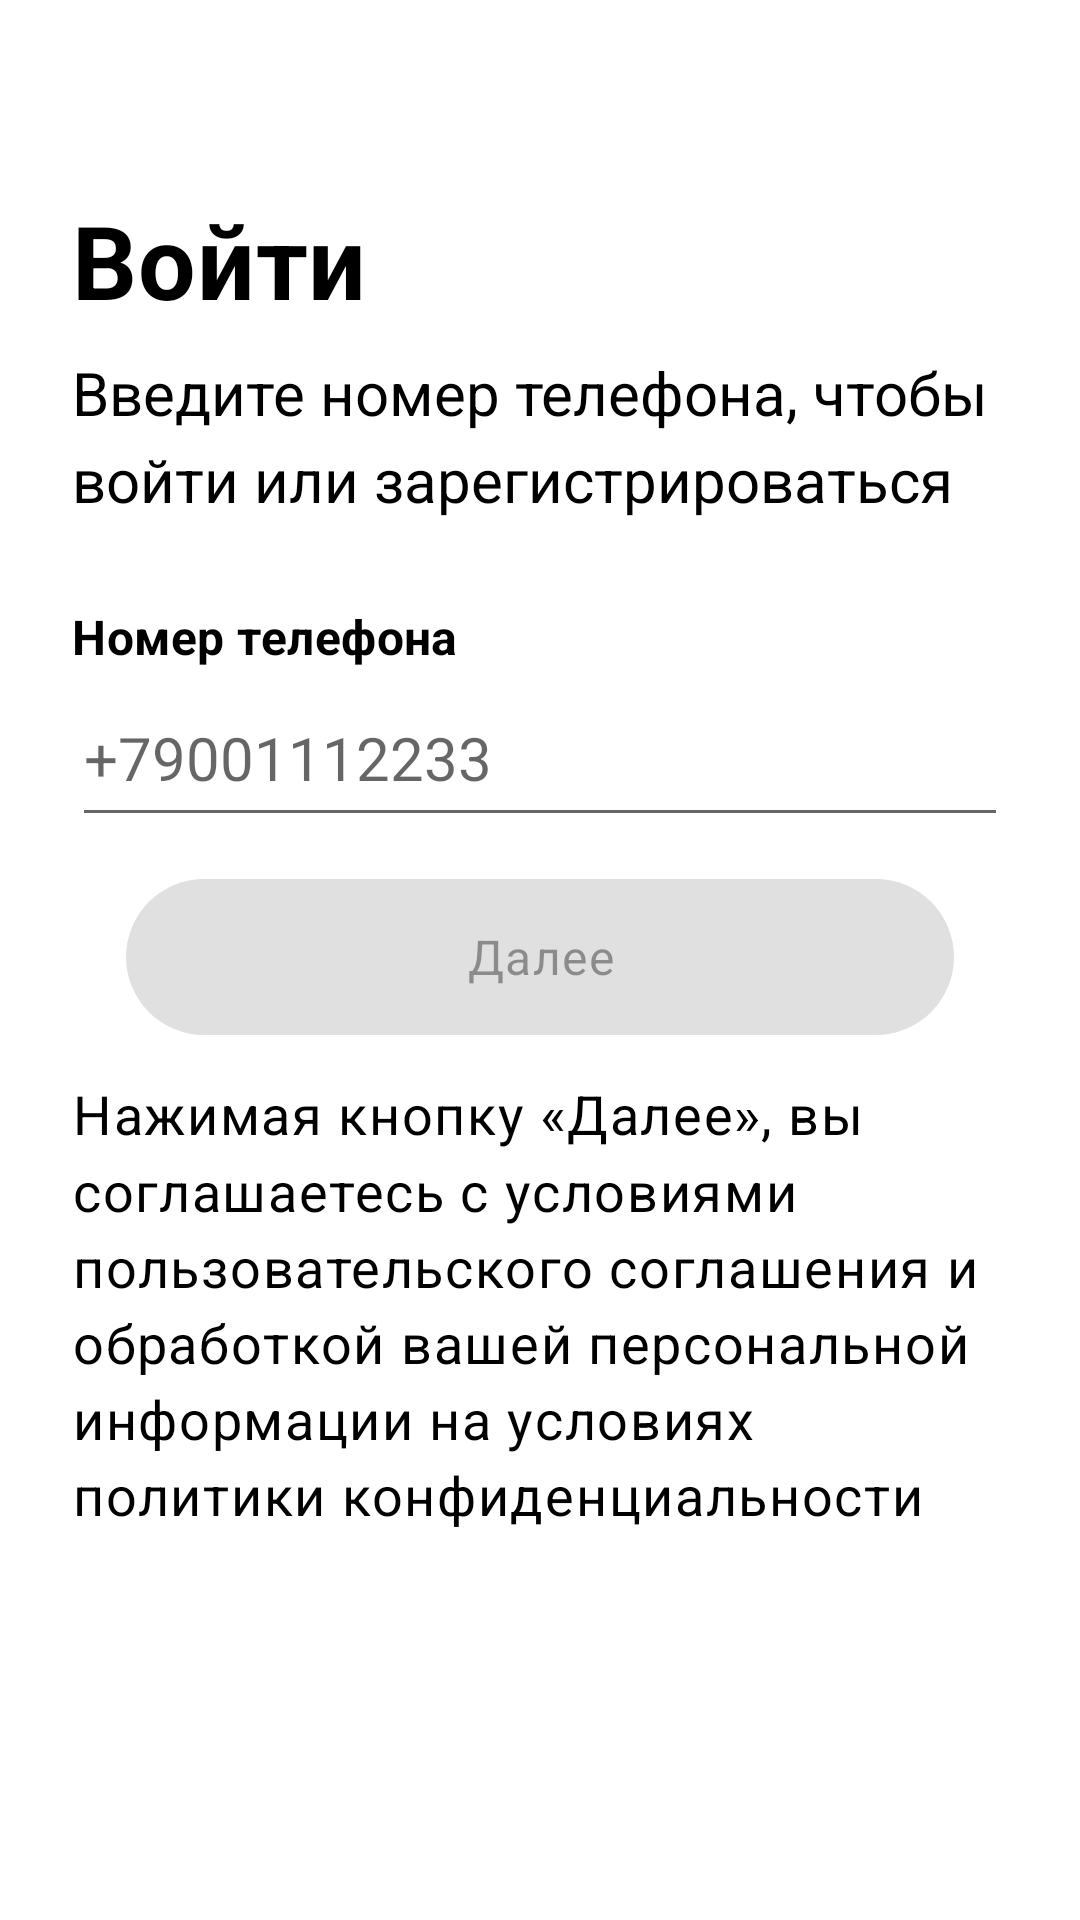

Layout XML and referenced resources for this Android screen:
<!-- AndroidManifest.xml: application theme Theme.TestApp1 -->
<!-- res/layout/fragment_login_step_one.xml -->
<?xml version="1.0" encoding="utf-8"?>
<LinearLayout xmlns:android="http://schemas.android.com/apk/res/android"
    xmlns:tools="http://schemas.android.com/tools"
    android:layout_width="match_parent"
    android:layout_height="match_parent"
    tools:context=".login.step.one.LoginStepOneFragment"
    android:orientation="vertical">

    <androidx.appcompat.widget.Toolbar
        android:id="@+id/lso_action_bar"
        android:layout_width="match_parent"
        android:layout_height="?attr/actionBarSize" />

    <TextView
        android:id="@+id/lso_tv_header"
        style="@style/Widget.TestApp1.TextView.Main"
        android:layout_width="match_parent"
        android:layout_height="wrap_content"
        android:text="@string/lso_header"
        android:textAppearance="@style/TextAppearance.TestApp1.Headline4.5" />

    <TextView
        android:id="@+id/lso_tv_explanation"
        style="@style/Widget.TestApp1.TextView.Main"
        android:layout_width="match_parent"
        android:layout_height="wrap_content"
        android:text="@string/lso_tv_explanation"
        android:textAppearance="@style/TextAppearance.TestApp1.Body00" />

    <TextView
        android:id="@+id/lso_tv_phone_number_header"
        style="@style/Widget.TestApp1.TextView.Main.EditTextLabel"
        android:layout_width="match_parent"
        android:layout_height="wrap_content"
        android:text="@string/lso_tv_phone_number_header"
        android:textAppearance="@style/TextAppearance.TestApp1.Subtitle1.Bold" />

    <EditText
        android:id="@+id/lso_et_phone_number"
        style="@style/Widget.TestApp1.EditText"
        android:layout_width="match_parent"
        android:layout_height="wrap_content"
        android:hint="@string/lso_et_phone_number_hint"
        android:inputType="phone"
        android:maxLength="@integer/login_field_max_length"
        android:textAppearance="@style/TextAppearance.TestApp1.Body00"
        tools:ignore="TextContrastCheck"
        android:importantForAutofill="no" />


    <com.google.android.material.button.MaterialButton
        android:id="@+id/lso_mb_next"
        style="@style/Widget.TestApp1.Button"
        android:layout_width="match_parent"
        android:layout_height="wrap_content"
        android:enabled="false"
        android:minHeight="@dimen/button_height"
        android:text="@string/lso_mb_next"
        android:textAppearance="@style/TextAppearance.MaterialComponents.Body1" />

    <TextView
        android:id="@+id/lso_tv_try_again_timer"
        style="@style/Widget.TestApp1.TextView.Main"
        android:layout_width="match_parent"
        android:layout_height="wrap_content"
        android:text="@string/lso_tv_try_again_timer"
        android:visibility="gone"
        android:textAppearance="@style/TextAppearance.TestApp1.Body01" />

    <TextView
        android:id="@+id/lso_tv_rules"
        style="@style/Widget.TestApp1.TextView.Main"
        android:layout_width="match_parent"
        android:layout_height="wrap_content"
        android:text="@string/lso_tv_rules"
        android:textAppearance="@style/TextAppearance.TestApp1.Body01" />
</LinearLayout>
<!-- resources referenced by this layout -->
<resources>
  <dimen name="button_height">64dp</dimen>
  <integer name="login_field_max_length">12</integer>
  <string name="lso_et_phone_number_hint">+79001112233</string>
  <string name="lso_header">Войти</string>
  <string name="lso_mb_next">Далее</string>
  <string name="lso_tv_explanation">Введите номер телефона, чтобы войти или зарегистрироваться</string>
  <string name="lso_tv_phone_number_header">Номер телефона</string>
  <string name="lso_tv_rules">Нажимая кнопку \u00ABДалее\u00BB, вы соглашаетесь с условиями пользовательского соглашения и обработкой вашей персональной информации на условиях политики конфиденциальности</string>
  <string name="lso_tv_try_again_timer">Запросить код повторно можно будет через %1$d сек.</string>
  <style name="TextAppearance.TestApp1.Body00" parent="TextAppearance.TestApp1.Body0">
          <item name="android:letterSpacing">@integer/body00_letter_spacing</item>
      </style>
  <style name="TextAppearance.TestApp1.Body01" parent="TextAppearance.TestApp1.Body0">
          <item name="android:textSize">@dimen/body01_size</item>
      </style>
  <style name="TextAppearance.TestApp1.Headline4.5" parent="TextAppearance.MaterialComponents.Headline4">
          <item name="android:textSize">@dimen/headline4_5_size</item>
          <item name="android:textStyle">bold</item>
      </style>
  <style name="TextAppearance.TestApp1.Subtitle1.Bold" parent="TextAppearance.MaterialComponents.Subtitle1">
          <item name="android:textStyle">bold</item>
      </style>
  <style name="Widget.TestApp1.EditText" parent="Widget.AppCompat.EditText">
          <item name="android:layout_marginStart">@dimen/margin_large</item>
          
          <item name="android:layout_marginEnd">@dimen/margin_large</item>
          <item name="android:minHeight">@dimen/et_height</item>
      </style>
  <style name="Widget.TestApp1.TextView.Main.EditTextLabel">
          <item name="android:layout_marginTop">@dimen/margin_large_plus</item>
      </style>
  <style name="TextAppearance.TestApp1.Body0" parent="TextAppearance.MaterialComponents.Body1">
          <item name="android:textSize">@dimen/body0_size</item>
      </style>
  <dimen name="body01_size">18sp</dimen>
  <dimen name="headline4_5_size">34sp</dimen>
  <dimen name="margin_huge_plus">42dp</dimen>
  <dimen name="margin_small">8dp</dimen>
  <dimen name="margin_large">24dp</dimen>
  <dimen name="et_height">56dp</dimen>
  <style name="Widget.TestApp1.TextView.Base" parent="Widget.AppCompat.TextView">
          <item name="android:textColor">?android:attr/colorForeground</item>
          <item name="android:lineSpacingMultiplier">1.2</item>
      </style>
  <dimen name="margin_large_plus">28dp</dimen>
  <color name="blue_500">#3F51B5</color>
  <color name="blue_700">#303F9F</color>
  <color name="white">#FFFFFFFF</color>
  <color name="pink_500">#E91E98</color>
  <color name="pink_700">#C21875</color>
  <color name="black">#FF000000</color>
  <style name="Widget.TestApp1.ActionBar" parent="Widget.AppCompat.ActionBar">
          <item name="android:background">@android:color/transparent</item>
          <item name="android:text">""</item>
          
          
          
          
      </style>
  <style name="Widget.TestApp1.SmallShapeAppearance" parent="ShapeAppearance.MaterialComponents.SmallComponent">
          <item name="cornerFamily">rounded</item>
          <item name="cornerSize">50%</item>
      </style>
  <style name="Widget.TestApp1.MediumShapeAppearance" parent="ShapeAppearance.MaterialComponents.MediumComponent">
          <item name="cornerFamily">rounded</item>
          <item name="cornerSize">@dimen/card_corner_radius</item>
      </style>
  <dimen name="body0_size">20sp</dimen>
  <dimen name="card_corner_radius">8dp</dimen>
</resources>
